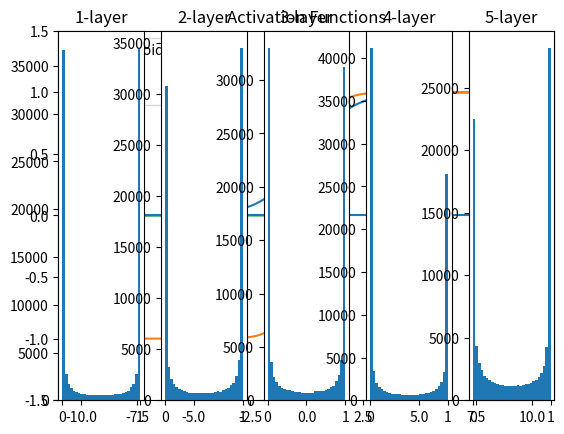

Recreate this plot in Python.
"""
6.2 가중치 최깃값: Y = X @ W + b
신경망의 가중치 행렬(W)를 처음에 어떻게 초기화를 하느냐에 따라서
신경망의 학습 성능이 달라질 수 있다.
weight의 초깃값을 모두 0으로 하면 (또는 모두 균일한 값으로 하면) 학습이 이루어지지 않음.
그래서 weight의 초깃값은 정규 분포를 따르는 난수를 랜덤하게 추출해서 만든다
그런데, 정규 분포의 표준 편차에 따라서 학습의 성능이 달라짐

Y = X @ W + b
f(Y) = f(X@W + b)
activation function like ReLU, Sigmoid
"""

import numpy as np
import matplotlib.pyplot as plt


def sigmoid(x):
    return 1/(1 + np.exp(-x))

def tanh(x): #hyperbolic tangent
    return np.tanh(x)

def relu(x):
    return np.maximum(x, 0)

if __name__ == '__main__':
    #은닉층(hidden layer)에서 자주 사용하는 3가지 활성화 함수 그래프
    x = np.linspace(-10, 10, 1000)
    y_sig = sigmoid(x)
    y_tanh = tanh(x)
    y_relu = relu(x)
    plt.plot(x, y_sig, label = 'Sigmoid')
    plt.plot(x, y_tanh, label = 'tanh')
    plt.plot(x, y_relu, label = 'relu')
    plt.title('Activation Functions')
    plt.legend()
    plt.ylim((-1.5, 1.5))
    plt.axvline()
    plt.axhline()
    plt.show()


    # std = 1 일 때, std = 0.01일 때 이 세가지 activation functions는 각각 어떻게 처리(?) 하느냐
    # 가상 신경망에서 사용할 테스트 데이터를 생성
    np.random.seed(108)
    x = np.random.randn(1000,100) # 미니배치라고 생각하면 된다 (1000 rows, 100 columns)
                    # 정규분포를 따르도록 만들었다.
                    # 어느 단위를 맞추기 위해서 정규화를 한다 (randn: 평균과 표준편차를 갖는 것으로 데스트 세트 자체가 정규화 되었다)
    # z-score, min-max normalization,,,
    node_num = 100 #은닉층의 노드(뉴런) 개수
    hidden_layer_size = 5 #은닉층의 갯수
    activations = dict() # 데이터가 각 은닉층을 지날 때 마다 출력되는 결과들 저장할 딕셔너리

    # 은닉층에서 사용하는 가중치 행렬 * 5 -> 은닉층의 갯수
    w = np.random.randn(node_num, node_num)
            # 행 갯수는 input data의 컬럼 데이터와 같아야하고 (= node_num), column의 갯수는 은닉층의 노드와 같아야한다
            # a = X dot W
    a = x.dot(w) # 두번째에서는 z가 x가 되어야한다
    z = sigmoid(a) #첫번째 은닉층을 지난 결과값
    activations[0] = z

    for i in range(hidden_layer_size):
        if i == 0:
            w = np.random.randn(node_num, node_num)
            a = x.dot(w)
            z = sigmoid(a)
        else:
            w = np.random.randn(node_num, node_num)
            a = z.dot(w)
            z = sigmoid(a)
        activations[i] = z
        # print('z =', z)

    # 교재 p.204의 히스토그램 그리기

    # x-axis = activations[i]
    # flatten z? because it's a multi-dimensional array?
    # how can I put the range huhuhuuhuhuh wtf

    for i, a in activations.items():
        plt.subplot(1, len(activations), i+1)
        plt.title(str(i+1) + "-layer")
        plt.hist(a.flatten(), 30, range = (0,1))
    plt.show()





